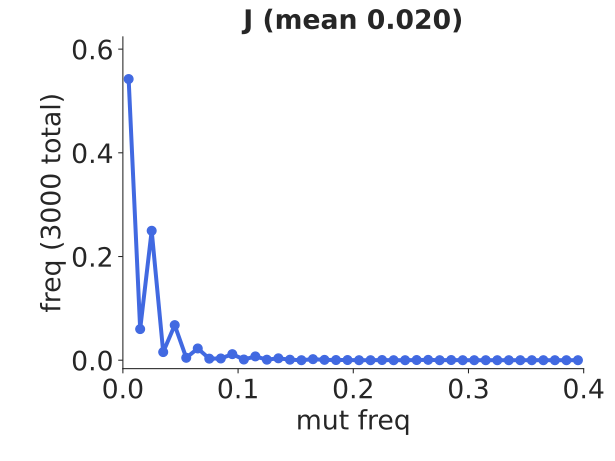

The table this chart was drawn from, first rows:
bin_low_edge, contents, binlabel, error
-0.01, 0.0, , 0.0
0.0, 0.5423, , 0.01345
0.01, 0.06, , 0.004472
0.02, 0.2497, , 0.009123
0.03, 0.01567, , 0.002285
0.04, 0.06767, , 0.004749
0.05, 0.004667, , 0.001247
0.06, 0.02267, , 0.002749
0.07, 0.003, , 0.001
0.08, 0.003333, , 0.001054
0.09, 0.01167, , 0.001972
0.1, 0.001333, , 0.0006667
0.11, 0.007333, , 0.001563
0.12, 0.001, , 0.0005774
0.13, 0.003667, , 0.001106
0.14, 0.001, , 0.0005774
0.15, 0.0, , 0.0
0.16, 0.002, , 0.0008165
0.17, 0.0006667, , 0.0004714
0.18, 0.0003333, , 0.0003333
0.19, 0.0003333, , 0.0003333
0.2, 0.0, , 0.0
0.21, 0.0, , 0.0
0.22, 0.0003333, , 0.0003333
0.23, 0.0, , 0.0
0.24, 0.0, , 0.0
0.25, 0.0003333, , 0.0003333
0.26, 0.0006667, , 0.0004714
0.27, 0.0, , 0.0
0.28, 0.0003333, , 0.0003333
0.29, 0.0, , 0.0
0.3, 0.0, , 0.0
0.31, 0.0, , 0.0
0.32, 0.0, , 0.0
0.33, 0.0, , 0.0
0.34, 0.0, , 0.0
0.35, 0.0, , 0.0
0.36, 0.0, , 0.0
0.37, 0.0, , 0.0
0.38, 0.0, , 0.0
0.39, 0.0, , 0.0
0.4, 0.0, , 0.0
